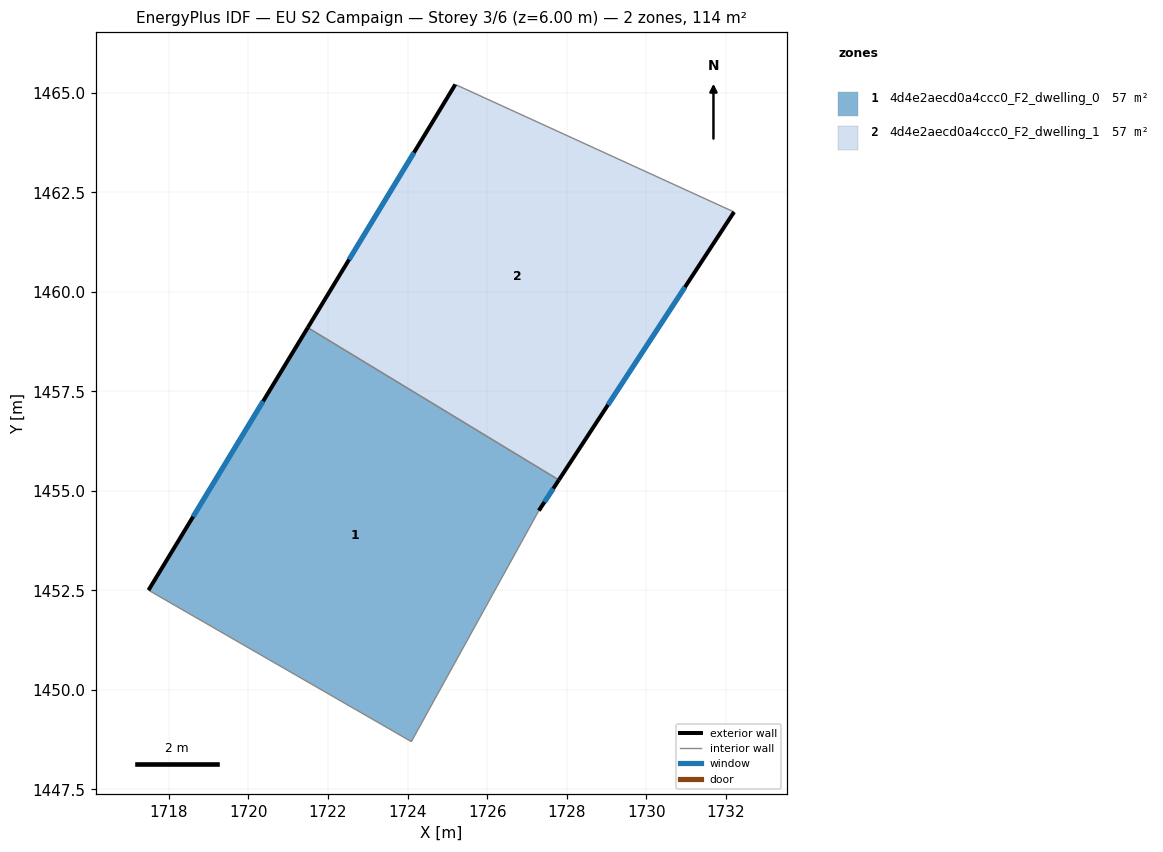
=== STOREY PLAN SPEC (per zone: floor XY polygon, exterior-wall plan segments, windows/doors) ===
zone 1: 4d4e2aecd0a4ccc0_F2_dwelling_0  (57.0 m²)
  floor: (1727.80, 1455.27) (1727.30, 1454.50) (1724.09, 1448.70) (1717.49, 1452.50) (1721.49, 1459.10)
  exterior wall: (1721.49, 1459.10) – (1717.49, 1452.50)  [7.7 m]
    window: (1720.37, 1457.25) – (1718.61, 1454.35)  [4.5 m²]
  exterior wall: (1727.30, 1454.50) – (1727.80, 1455.27)  [0.9 m]
    window: (1727.44, 1454.72) – (1727.66, 1455.06)  [0.5 m²]
  interior walls: 3
zone 2: 4d4e2aecd0a4ccc0_F2_dwelling_1  (57.0 m²)
  floor: (1732.20, 1462.00) (1727.80, 1455.27) (1721.49, 1459.10) (1725.20, 1465.21)
  exterior wall: (1725.20, 1465.21) – (1721.49, 1459.10)  [7.1 m]
    window: (1724.16, 1463.50) – (1722.53, 1460.81)  [4.1 m²]
  exterior wall: (1727.80, 1455.27) – (1732.20, 1462.00)  [8.0 m]
    window: (1729.03, 1457.16) – (1730.97, 1460.12)  [4.7 m²]
  interior walls: 2

=== DERIVED (storey summary) ===
Building: EU S2 Campaign
Storey: 3 of 6  (floor level z = 6.00 m)
Storey gross floor area: 114.0 m²
Zones on this storey: 2
  - 4d4e2aecd0a4ccc0_F2_dwelling_0: floor 57.0 m²; exterior wall 8.6 m (25.9 m²); 2 window(s) 5.0 m²; WWR 19.3%
  - 4d4e2aecd0a4ccc0_F2_dwelling_1: floor 57.0 m²; exterior wall 15.2 m (45.6 m²); 2 window(s) 8.8 m²; WWR 19.3%
Zone adjacency (shared interzone walls):
  - 4d4e2aecd0a4ccc0_F2_dwelling_0 ↔ 4d4e2aecd0a4ccc0_F2_dwelling_1